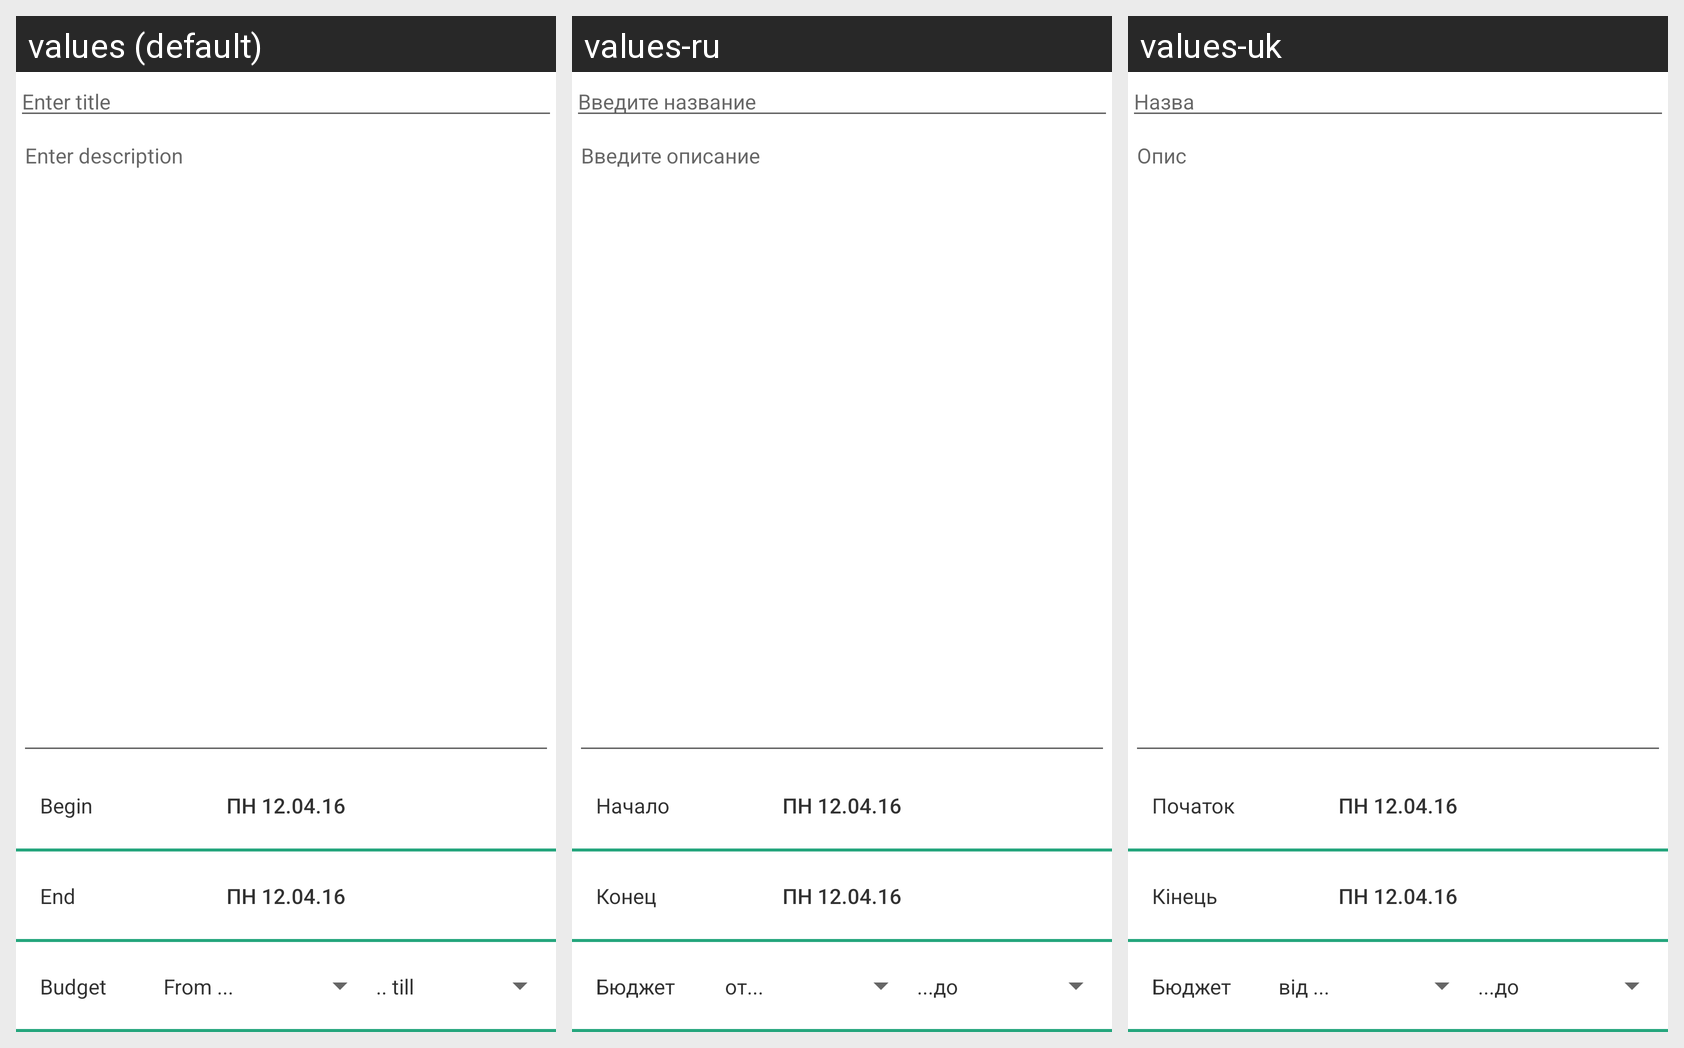

The same Android screen rendered under several of its app's locales, left to right. List the strings drawn on it with the default value and each locale's translation.
Android screen res/layout/fragment_new_event_description.xml rendered under 3 locales, left to right: values (default), values-ru, values-uk. Device: Nexus 5 (rendered at 1080×1920; each locale shown at half size, 540×960, under a caption strip naming it); theme AppTheme.
Strings drawn on this screen, with the default value and each locale's value (text and hints the layout hard-codes, and strings that could not be matched under every locale, appear in the picture but are not listed):

add_name
  values: Enter title
  values-ru: Введите название
  values-uk: Назва

description
  values: Enter description
  values-ru: Введите описание
  values-uk: Опис

begining
  values: Begin
  values-ru: Начало
  values-uk: Початок

end
  values: End
  values-ru: Конец
  values-uk: Кінець

budget
  values: Budget
  values-ru: Бюджет
  values-uk: Бюджет

from
  values: From ...
  values-ru: от...
  values-uk: від ...

to
  values: .. till
  values-ru: ...до
  values-uk: ...до
